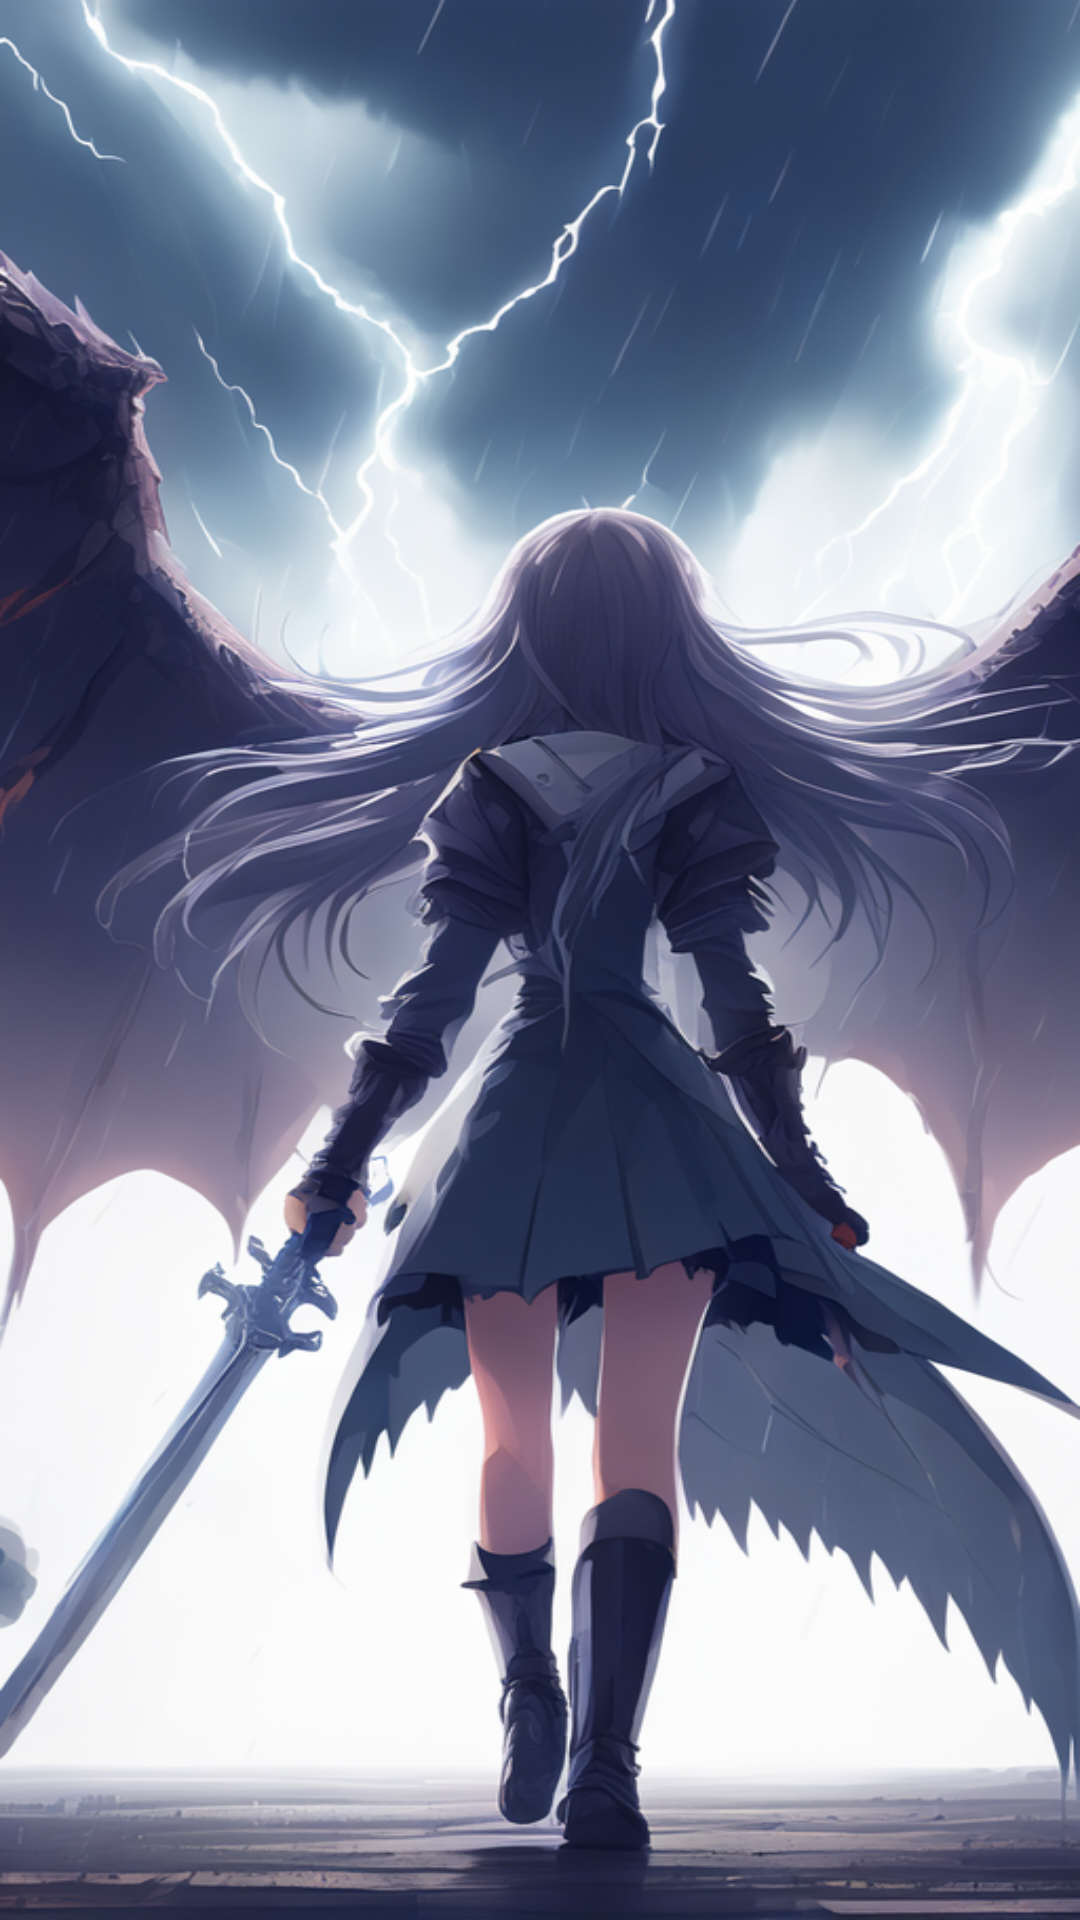

The Android layout XML behind this screen, and the referenced resources:
<!-- AndroidManifest.xml: application theme Theme.YanjieGame -->
<!-- res/layout/activity_gamejulong.xml -->
<?xml version="1.0" encoding="utf-8"?>
<LinearLayout xmlns:android="http://schemas.android.com/apk/res/android"
    xmlns:app="http://schemas.android.com/apk/res-auto"
    xmlns:tools="http://schemas.android.com/tools"
    android:layout_width="match_parent"
    android:layout_height="match_parent"
    android:background="@drawable/gojulong"
    tools:context=".gamejulong">

</LinearLayout>
<!-- resources referenced by this layout -->
<resources>
  <!-- drawable gojulong: png bitmap (drawable, 672594 bytes) -->
  <style name="Theme.YanjieGame" parent="Base.Theme.YanjieGame" />
  <style name="Base.Theme.YanjieGame" parent="Theme.Material3.DayNight.NoActionBar">
          
          
      </style>
</resources>
